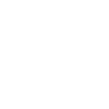
t = 0.00 s
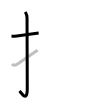
t = 2.25 s
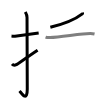
t = 4.50 s
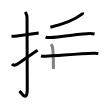
t = 6.50 s
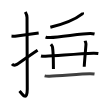
t = 8.75 s
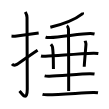
t = 11.00 s

The animated SVG that drew these frames (rendered in a browser with its animation timeline set to each time). Animation: 11 SMIL elements (animate=11); one cycle of 11.00 s.

<svg width="109px" height="109px" viewBox="0 0 px 109px" xmlns="http://www.w3.org/2000/svg" xmlns:xlink="http://www.w3.org/1999/xlink" xml:space="preserve" version="1.1"  baseProfile="full">
<path d="M11.5,35.92c2.08,0.25,1.27,0.55,3.5,0.25c5.5-0.75,14.5-2,23.67-3.17" style="fill:none;stroke:black;stroke-width:3;opacity:0">
  <animate attributeType="CSS" attributeName="opacity" from="0" to="1" begin="0s" dur="1s" repeatCount="0" fill="freeze" />
</path>
<path d="M25.27,12c0.48,0.92,1.76,2.49,1.76,5.52c0,15.23,0.24,59.96,0.24,71.4c0,14.25-6.32,3.53-7.77,2" style="fill:none;stroke:black;stroke-width:3;opacity:0">
  <animate attributeType="CSS" attributeName="opacity" from="0" to="1" begin="1s" dur="1s" repeatCount="0" fill="freeze" />
</path>
<path d="M12,63.99c0.9,1.06,2.33,1.69,4.3,0.7c1.17-0.58,14.49-10.16,21.31-14.53" style="fill:none;stroke:black;stroke-width:3;opacity:0">
  <animate attributeType="CSS" attributeName="opacity" from="0" to="1" begin="2s" dur="1s" repeatCount="0" fill="freeze" />
</path>
<path d="M82.46,12.5c0.08,0.35,0.33,1.01-0.17,1.4C76,18.82,66.71,23.33,50.34,27.29" style="fill:none;stroke:black;stroke-width:3;opacity:0">
  <animate attributeType="CSS" attributeName="opacity" from="0" to="1" begin="3s" dur="1s" repeatCount="0" fill="freeze" />
</path>
<path d="M45.56,37.15c1.18,0.45,3.33,0.49,4.52,0.45c10.45-0.35,31.85-4.1,40.33-4.04c1.96,0.01,3.15,0.21,4.13,0.44" style="fill:none;stroke:black;stroke-width:3;opacity:0">
  <animate attributeType="CSS" attributeName="opacity" from="0" to="1" begin="4s" dur="1s" repeatCount="0" fill="freeze" />
</path>
<path d="M41,55.96c1.41,0.36,3.05,0.43,4.46,0.36c12.96-0.65,32.72-2.58,47.93-3.08c2.35-0.08,3.76,0.17,4.94,0.35" style="fill:none;stroke:black;stroke-width:3;opacity:0">
  <animate attributeType="CSS" attributeName="opacity" from="0" to="1" begin="5s" dur="1s" repeatCount="0" fill="freeze" />
</path>
<path d="M50.92,44.25c1.13,1.48,1.49,1.93,1.61,2.84c1.13,8.52,0.72,16.66,0.91,21.91" style="fill:none;stroke:black;stroke-width:3;opacity:0">
  <animate attributeType="CSS" attributeName="opacity" from="0" to="1" begin="6s" dur="1s" repeatCount="0" fill="freeze" />
</path>
<path d="M85.19,40.75c0.22,1.26,0.88,2.19,0.77,3.75c-0.7,9.25-1.45,16.75-1.72,22.25" style="fill:none;stroke:black;stroke-width:3;opacity:0">
  <animate attributeType="CSS" attributeName="opacity" from="0" to="1" begin="7s" dur="1s" repeatCount="0" fill="freeze" />
</path>
<path d="M44.62,75.87c1.27,0.31,3.58,0.34,4.86,0.31c10.76-0.24,31.49-2.48,40.6-2.44c2.11,0.01,3.38,0.15,4.44,0.3" style="fill:none;stroke:black;stroke-width:3;opacity:0">
  <animate attributeType="CSS" attributeName="opacity" from="0" to="1" begin="8s" dur="1s" repeatCount="0" fill="freeze" />
</path>
<path d="M42.52,94.39c1.34,0.34,3.81,0.33,5.16,0.34c11.82,0.03,34.41-1.95,45.61-2.28c2.24-0.07,3.59,0.16,4.71,0.33" style="fill:none;stroke:black;stroke-width:3;opacity:0">
  <animate attributeType="CSS" attributeName="opacity" from="0" to="1" begin="9s" dur="1s" repeatCount="0" fill="freeze" />
</path>
<path d="M66.75,25.75c0.96,0.5,1.53,2.25,1.72,3.25s0.19,52,0.19,62" style="fill:none;stroke:black;stroke-width:3;opacity:0">
  <animate attributeType="CSS" attributeName="opacity" from="0" to="1" begin="10s" dur="1s" repeatCount="0" fill="freeze" />
</path>
</svg>
